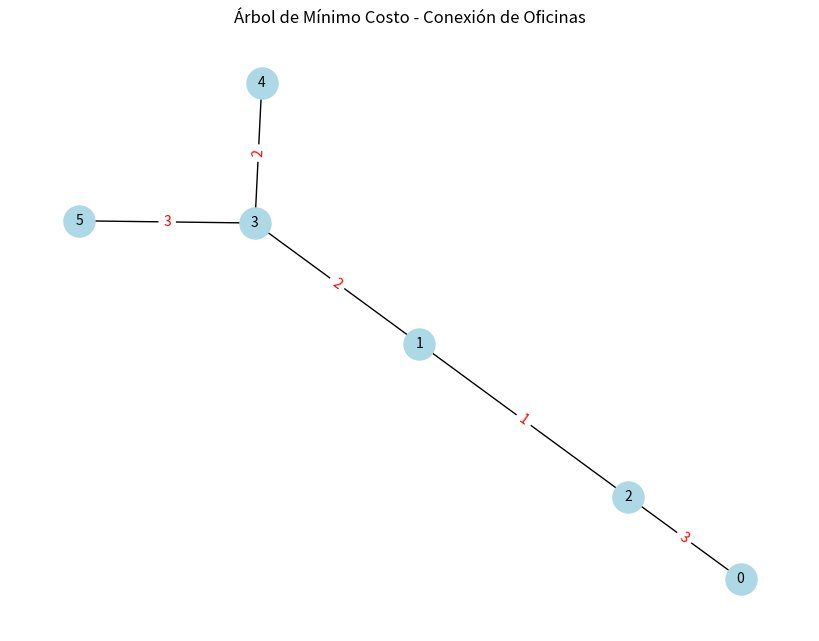
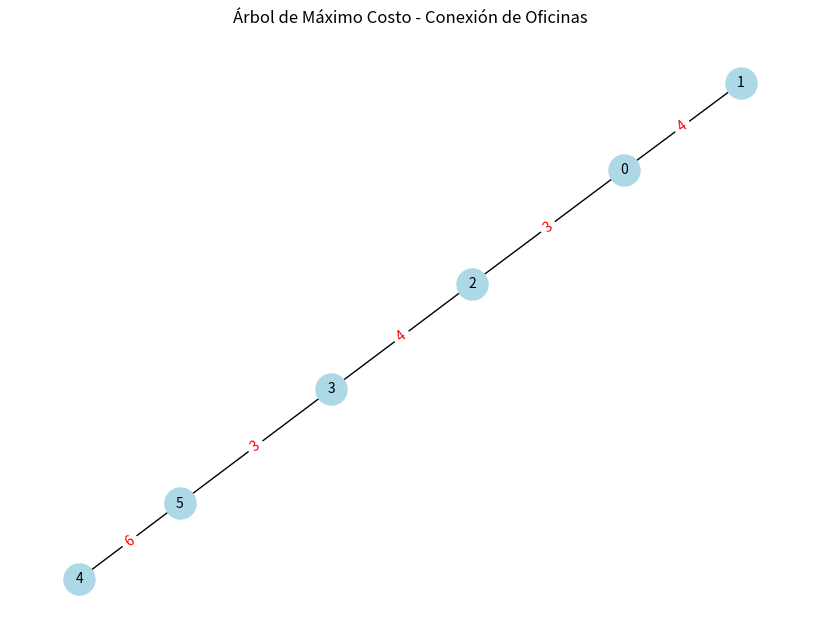

Write the Python code that produced these figures, in order.
# Nombre: Cruz Eduardo Gamez Rodriguez
# Registro: 21110301

import matplotlib.pyplot as plt  # Biblioteca para graficar.
import networkx as nx  # Biblioteca para trabajar con grafos.

# Clase Union-Find (Disjoint Set Union) para gestionar conjuntos disjuntos.
class UnionFind:
    def __init__(self, n):
        # Inicializa cada nodo como su propio padre y asigna rango 0 a todos.
        self.parent = list(range(n))
        self.rank = [0] * n

    def find(self, u):
        # Busca la raíz del conjunto al que pertenece el nodo u.
        # Aplica compresión de caminos para optimizar futuras búsquedas.
        if self.parent[u] != u:
            self.parent[u] = self.find(self.parent[u])  # Compresión
        return self.parent[u]

    def union(self, u, v):
        # Une los conjuntos a los que pertenecen u y v.
        # Usa el rango para mantener el árbol lo más plano posible.
        root_u = self.find(u)
        root_v = self.find(v)
        if root_u != root_v:
            if self.rank[root_u] > self.rank[root_v]:
                self.parent[root_v] = root_u
            elif self.rank[root_u] < self.rank[root_v]:
                self.parent[root_u] = root_v
            else:
                self.parent[root_v] = root_u
                self.rank[root_u] += 1

# Algoritmo de Kruskal para construir el árbol de expansión mínimo o máximo.
def kruskal_simulator(graph_edges, num_nodes, max_tree=False):
    # Ordena las aristas por peso.
    # Si max_tree=True, ordena de mayor a menor (para árbol de máximo costo).
    graph_edges = sorted(graph_edges, key=lambda x: x[2], reverse=max_tree)
    uf = UnionFind(num_nodes)  # Inicializa la estructura Union-Find.
    mst_edges = []  # Lista para almacenar las aristas del árbol resultante.
    total_cost = 0  # Acumulador del costo total.

    print(f"\nConstrucción del Árbol de {'Máximo' if max_tree else 'Mínimo'} Costo usando Kruskal:")

    # Recorre todas las aristas ordenadas.
    for u, v, weight in graph_edges:
        # Si los nodos u y v no están ya conectados en el mismo conjunto,
        # se puede añadir la arista sin crear ciclos.
        if uf.find(u) != uf.find(v):
            uf.union(u, v)  # Une los conjuntos de u y v.
            mst_edges.append((u, v, weight))  # Agrega la arista al árbol.
            total_cost += weight  # Suma el peso al costo total.
            print(f"Añadiendo arista ({u}, {v}) con peso {weight}")

            # Si ya se tienen n-1 aristas, se ha completado el árbol.
            if len(mst_edges) == num_nodes - 1:
                break

    # Muestra el costo total final del árbol.
    print(f"\nCosto total del Árbol de {'Máximo' if max_tree else 'Mínimo'} Costo: {total_cost}")
    return mst_edges, total_cost  # Devuelve las aristas del árbol y su costo.

# Función para graficar el árbol generado.
def draw_graph(edges, num_nodes, title):
    G = nx.Graph()  # Crea un grafo vacío.
    G.add_nodes_from(range(num_nodes))  # Añade los nodos numerados del 0 al num_nodes-1.
    G.add_weighted_edges_from(edges)  # Añade las aristas con sus respectivos pesos.

    pos = nx.spring_layout(G)  # Calcula automáticamente posiciones para los nodos.
    plt.figure(figsize=(8, 6))  # Tamaño del gráfico.
    nx.draw(G, pos, with_labels=True, node_color="lightblue", node_size=500, font_size=10)  # Dibuja el grafo.
    
    # Crea etiquetas con los pesos de las aristas.
    edge_labels = {(u, v): f"{w}" for u, v, w in edges}
    nx.draw_networkx_edge_labels(G, pos, edge_labels=edge_labels, font_color="red")  # Dibuja las etiquetas.

    plt.title(title)  # Título del gráfico.
    plt.show()  # Muestra el gráfico.

# -----------------------
# Ejecución del programa
# -----------------------

# Lista de aristas del grafo con sus respectivos pesos.
# Representa conexiones entre oficinas y el costo de conectar cada par.
edges = [
    (0, 1, 4), (0, 2, 3), (1, 2, 1), (1, 3, 2),
    (2, 3, 4), (3, 4, 2), (4, 5, 6), (3, 5, 3)
]
num_nodes = 6  # Número total de nodos/oficinas.

# Árbol de Mínimo Costo
print("=== Árbol de Mínimo Costo ===")
mst_min_edges, min_cost = kruskal_simulator(edges, num_nodes, max_tree=False)
draw_graph(mst_min_edges, num_nodes, "Árbol de Mínimo Costo - Conexión de Oficinas")

# Árbol de Máximo Costo
print("\n=== Árbol de Máximo Costo ===")
mst_max_edges, max_cost = kruskal_simulator(edges, num_nodes, max_tree=True)
draw_graph(mst_max_edges, num_nodes, "Árbol de Máximo Costo - Conexión de Oficinas")
